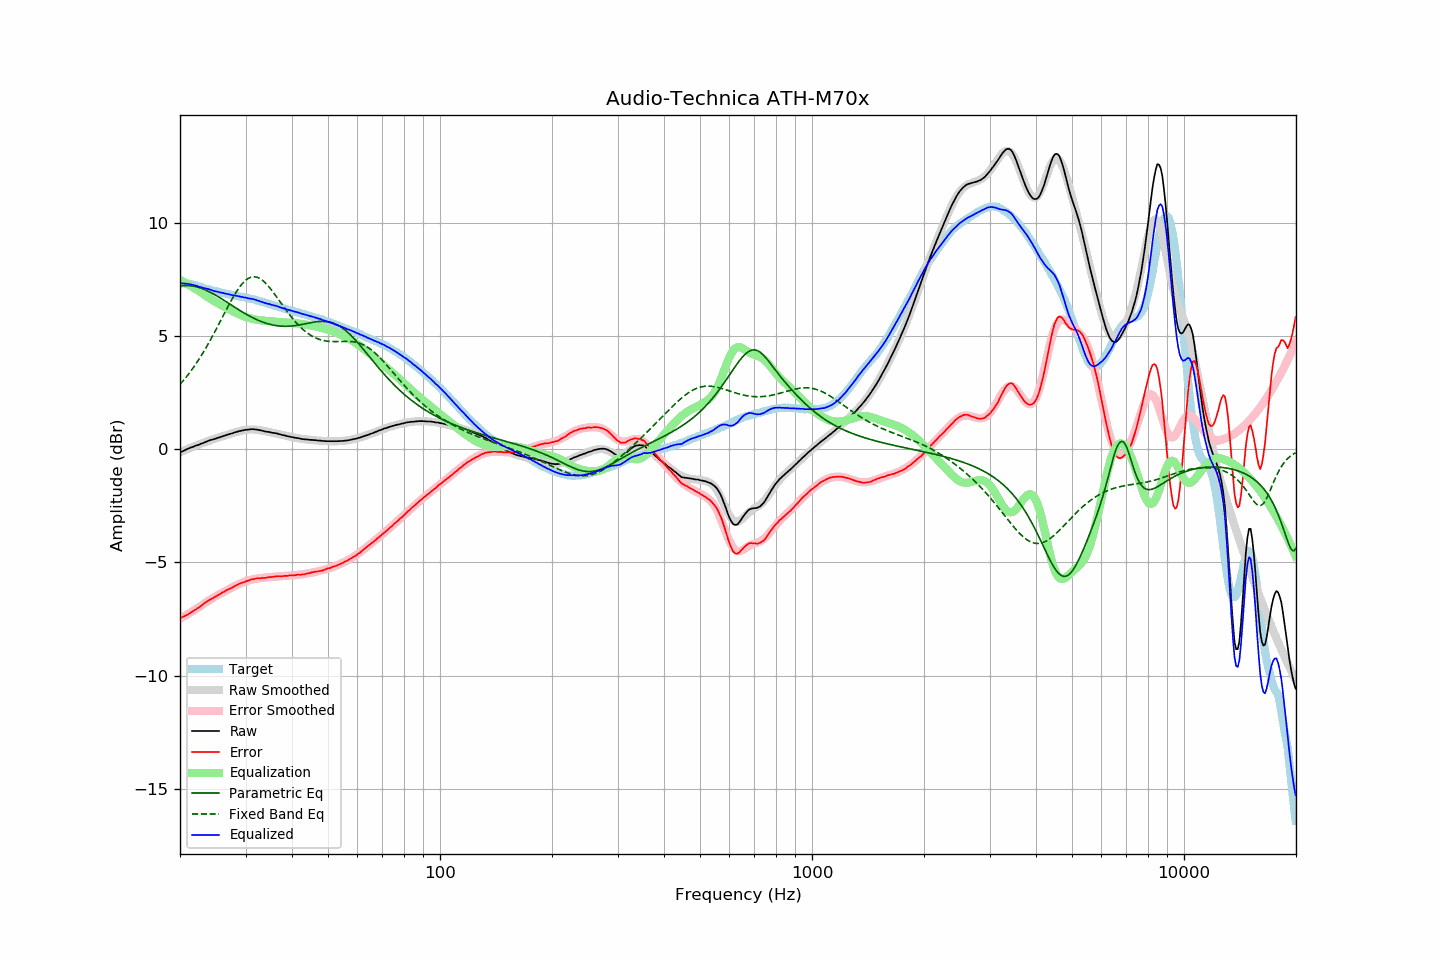

Source data for this figure (header and first rows):
frequency, raw, error, smoothed, error_smoothed, equalization, parametric_eq, fixed_band_eq, equalized_raw, equalized_smoothed, target
20.00, -0.14, -7.46, -0.14, -7.48, 7.48, 7.20, 2.86, 7.34, 7.34, 7.32
20.20, -0.11, -7.43, -0.11, -7.44, 7.44, 7.22, 2.94, 7.33, 7.34, 7.32
20.40, -0.08, -7.40, -0.08, -7.40, 7.40, 7.22, 3.02, 7.32, 7.33, 7.32
20.61, -0.05, -7.37, -0.05, -7.36, 7.36, 7.23, 3.11, 7.31, 7.32, 7.32
20.81, -0.01, -7.33, -0.01, -7.32, 7.32, 7.23, 3.20, 7.31, 7.31, 7.32
21.02, 0.02, -7.30, 0.01, -7.28, 7.28, 7.23, 3.29, 7.30, 7.30, 7.32
21.23, 0.05, -7.25, 0.04, -7.24, 7.24, 7.23, 3.38, 7.29, 7.28, 7.30
21.44, 0.08, -7.21, 0.07, -7.20, 7.20, 7.22, 3.47, 7.28, 7.27, 7.29
21.66, 0.10, -7.17, 0.10, -7.15, 7.15, 7.21, 3.57, 7.25, 7.26, 7.27
21.87, 0.13, -7.12, 0.13, -7.11, 7.11, 7.19, 3.67, 7.24, 7.24, 7.25
22.09, 0.16, -7.08, 0.16, -7.07, 7.07, 7.18, 3.78, 7.23, 7.22, 7.24
22.31, 0.18, -7.02, 0.19, -7.02, 7.02, 7.16, 3.88, 7.20, 7.21, 7.21
22.54, 0.20, -6.99, 0.21, -6.97, 6.97, 7.14, 3.99, 7.17, 7.19, 7.19
22.76, 0.24, -6.92, 0.24, -6.92, 6.92, 7.11, 4.11, 7.16, 7.16, 7.16
22.99, 0.26, -6.87, 0.27, -6.87, 6.87, 7.09, 4.22, 7.13, 7.14, 7.13
23.22, 0.29, -6.81, 0.29, -6.83, 6.83, 7.06, 4.34, 7.12, 7.12, 7.10
23.45, 0.32, -6.76, 0.32, -6.78, 6.78, 7.03, 4.46, 7.10, 7.10, 7.08
23.69, 0.35, -6.72, 0.34, -6.73, 6.73, 7.00, 4.58, 7.08, 7.07, 7.07
23.92, 0.38, -6.67, 0.37, -6.68, 6.68, 6.96, 4.71, 7.07, 7.05, 7.05
24.16, 0.40, -6.64, 0.39, -6.64, 6.64, 6.93, 4.83, 7.04, 7.03, 7.04
24.40, 0.42, -6.60, 0.42, -6.60, 6.60, 6.89, 4.96, 7.02, 7.01, 7.02
24.65, 0.44, -6.56, 0.44, -6.55, 6.55, 6.85, 5.10, 6.99, 7.00, 7.00
24.89, 0.46, -6.52, 0.47, -6.51, 6.51, 6.81, 5.23, 6.97, 6.98, 6.98
25.14, 0.49, -6.47, 0.49, -6.47, 6.47, 6.77, 5.37, 6.96, 6.96, 6.97
25.39, 0.51, -6.43, 0.51, -6.43, 6.43, 6.73, 5.50, 6.94, 6.94, 6.94
25.65, 0.53, -6.40, 0.54, -6.39, 6.39, 6.68, 5.64, 6.92, 6.93, 6.93
25.91, 0.56, -6.34, 0.56, -6.35, 6.35, 6.64, 5.78, 6.91, 6.91, 6.90
26.16, 0.58, -6.31, 0.58, -6.32, 6.32, 6.59, 5.92, 6.90, 6.90, 6.89
26.43, 0.60, -6.28, 0.60, -6.28, 6.28, 6.55, 6.05, 6.88, 6.88, 6.88
26.69, 0.63, -6.23, 0.63, -6.24, 6.24, 6.50, 6.19, 6.87, 6.86, 6.86
26.96, 0.65, -6.20, 0.65, -6.20, 6.20, 6.46, 6.32, 6.85, 6.85, 6.85
27.23, 0.67, -6.17, 0.67, -6.16, 6.16, 6.41, 6.46, 6.83, 6.83, 6.84
27.50, 0.69, -6.13, 0.70, -6.12, 6.12, 6.36, 6.59, 6.81, 6.82, 6.82
27.77, 0.71, -6.09, 0.72, -6.09, 6.09, 6.32, 6.71, 6.80, 6.80, 6.80
28.05, 0.74, -6.05, 0.74, -6.05, 6.05, 6.27, 6.83, 6.79, 6.79, 6.79
28.33, 0.76, -6.01, 0.76, -6.02, 6.02, 6.23, 6.95, 6.78, 6.78, 6.77
28.62, 0.78, -5.98, 0.78, -5.98, 5.98, 6.18, 7.05, 6.76, 6.76, 6.76
28.90, 0.80, -5.95, 0.80, -5.95, 5.95, 6.14, 7.15, 6.75, 6.75, 6.75
29.19, 0.81, -5.91, 0.81, -5.92, 5.92, 6.09, 7.25, 6.73, 6.74, 6.73
29.48, 0.83, -5.89, 0.83, -5.89, 5.89, 6.05, 7.33, 6.72, 6.72, 6.72
29.78, 0.84, -5.87, 0.84, -5.86, 5.86, 6.01, 7.41, 6.70, 6.71, 6.71
30.08, 0.86, -5.84, 0.86, -5.84, 5.84, 5.97, 7.47, 6.70, 6.69, 6.70
30.38, 0.86, -5.82, 0.86, -5.81, 5.81, 5.93, 7.52, 6.67, 6.68, 6.68
30.68, 0.87, -5.79, 0.87, -5.79, 5.79, 5.89, 7.56, 6.66, 6.66, 6.66
30.99, 0.88, -5.76, 0.87, -5.77, 5.77, 5.85, 7.59, 6.65, 6.64, 6.64
31.30, 0.88, -5.75, 0.87, -5.76, 5.76, 5.82, 7.61, 6.64, 6.63, 6.63
31.61, 0.88, -5.74, 0.87, -5.74, 5.74, 5.78, 7.62, 6.62, 6.61, 6.62
31.93, 0.87, -5.72, 0.86, -5.73, 5.73, 5.75, 7.61, 6.60, 6.59, 6.60
32.24, 0.86, -5.70, 0.86, -5.72, 5.72, 5.71, 7.59, 6.58, 6.57, 6.56
32.57, 0.85, -5.70, 0.85, -5.71, 5.71, 5.68, 7.56, 6.56, 6.55, 6.55
32.89, 0.83, -5.71, 0.83, -5.70, 5.70, 5.65, 7.53, 6.53, 6.53, 6.54
33.22, 0.82, -5.68, 0.82, -5.69, 5.69, 5.63, 7.48, 6.51, 6.51, 6.50
33.55, 0.80, -5.69, 0.81, -5.68, 5.68, 5.60, 7.42, 6.48, 6.49, 6.49
33.89, 0.78, -5.69, 0.80, -5.67, 5.67, 5.58, 7.35, 6.45, 6.47, 6.47
34.23, 0.77, -5.67, 0.78, -5.67, 5.67, 5.55, 7.28, 6.44, 6.45, 6.44
34.57, 0.76, -5.66, 0.77, -5.66, 5.66, 5.53, 7.20, 6.42, 6.42, 6.42
34.92, 0.75, -5.65, 0.75, -5.65, 5.65, 5.51, 7.12, 6.40, 6.40, 6.40
35.27, 0.73, -5.65, 0.73, -5.65, 5.65, 5.50, 7.03, 6.38, 6.38, 6.38
35.62, 0.72, -5.64, 0.72, -5.64, 5.64, 5.48, 6.93, 6.36, 6.36, 6.36
35.97, 0.71, -5.62, 0.70, -5.63, 5.63, 5.47, 6.84, 6.34, 6.34, 6.33
... 635 more rows
